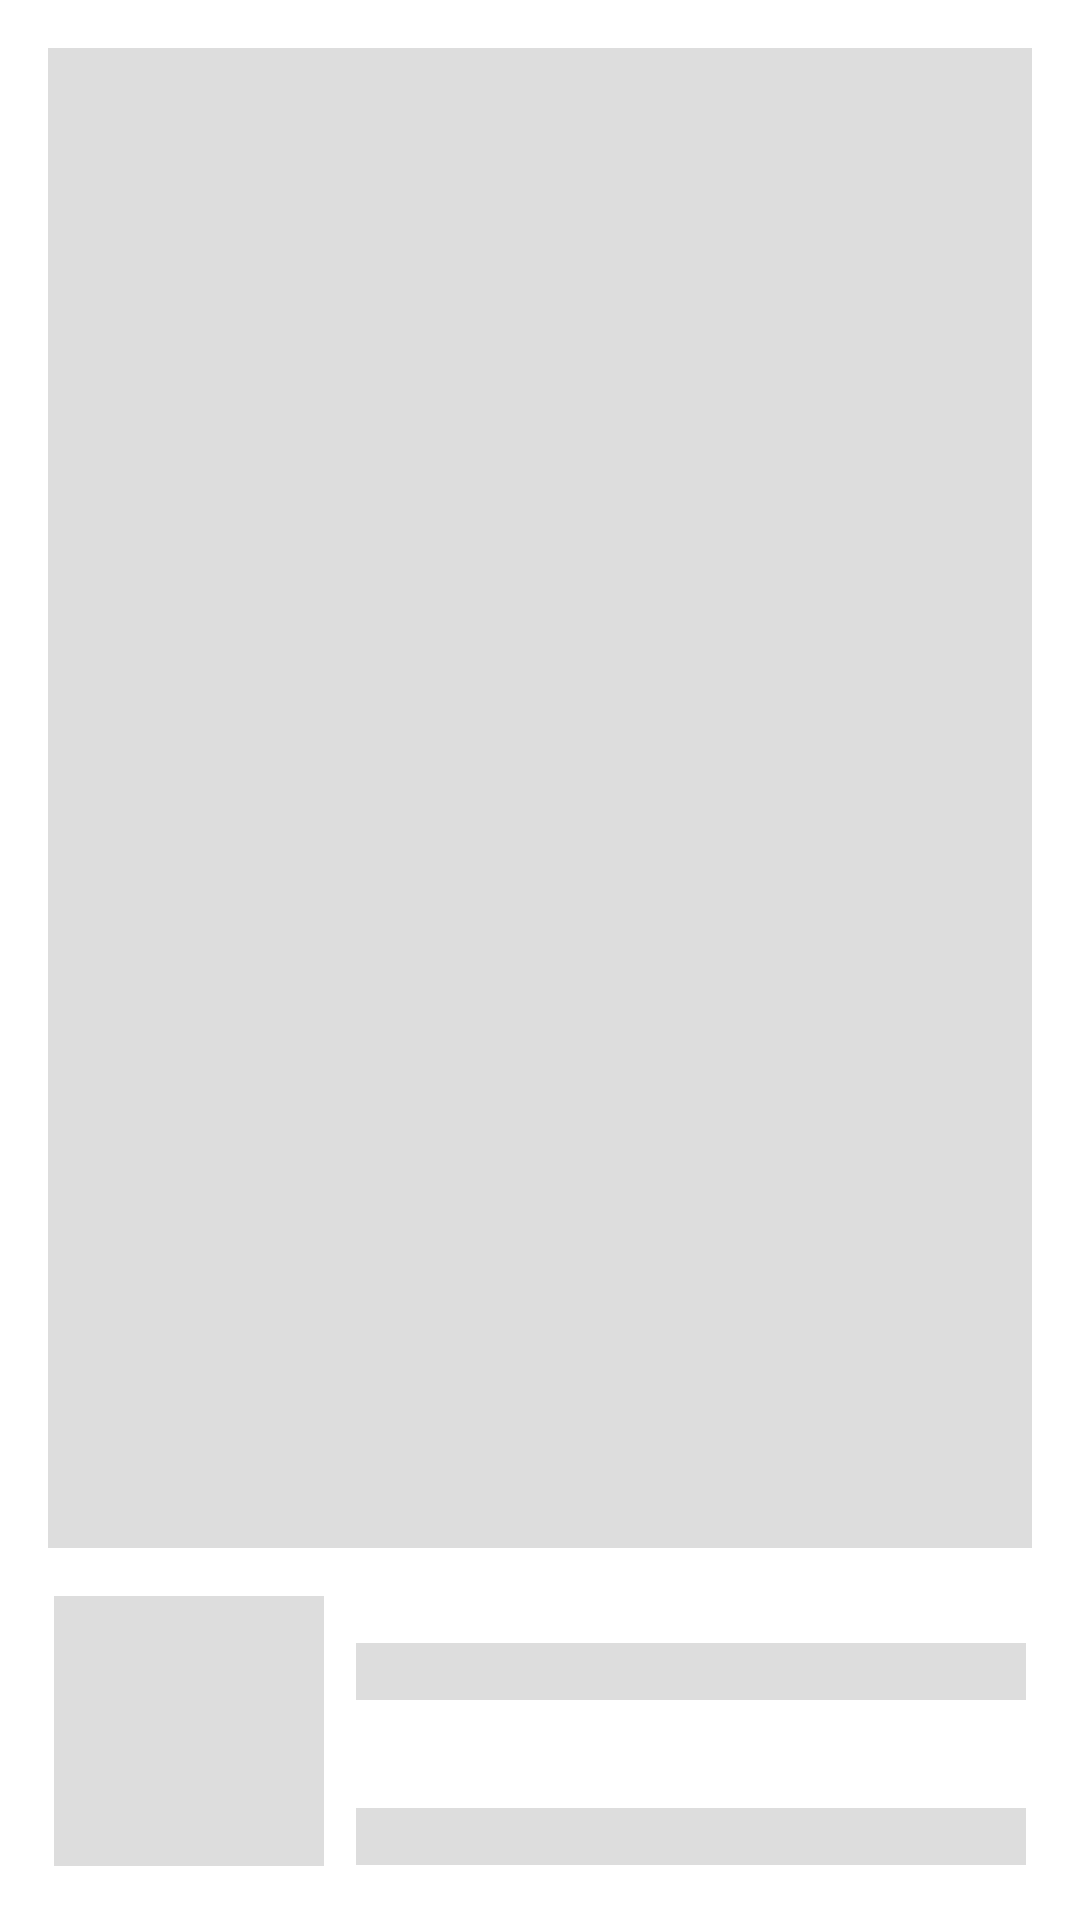

Android layout source for this screen:
<!-- AndroidManifest.xml: application theme Theme.ImageSearchApp -->
<!-- res/layout/shimmer_effect_detail_layout.xml -->
<?xml version="1.0" encoding="utf-8"?>
<androidx.core.widget.NestedScrollView xmlns:android="http://schemas.android.com/apk/res/android"
    xmlns:app="http://schemas.android.com/apk/res-auto"
    xmlns:tools="http://schemas.android.com/tools"
    android:layout_width="match_parent"
    android:layout_height="match_parent"
    >

    <androidx.constraintlayout.widget.ConstraintLayout
        android:layout_width="match_parent"
        android:layout_height="match_parent">

        <ImageView
            android:id="@+id/uploadImageByUser"
            android:layout_width="match_parent"
            android:layout_height="500dp"
            android:layout_marginStart="16dp"
            android:layout_marginTop="16dp"
            android:layout_marginEnd="16dp"
            android:layout_marginBottom="16dp"
            android:adjustViewBounds="true"
            android:background="@color/colorGrey"
            android:scaleType="fitCenter"
            app:layout_constraintBottom_toTopOf="@+id/guideline2"
            app:layout_constraintEnd_toEndOf="parent"
            app:layout_constraintStart_toStartOf="parent"
            app:layout_constraintTop_toTopOf="parent" />

        <ImageView
            android:id="@+id/userProfileImage"
            android:layout_width="0dp"
            android:layout_height="0dp"
            android:background="@color/colorGrey"
            app:layout_constraintBottom_toBottomOf="parent"
            app:layout_constraintDimensionRatio="1:1"
            app:layout_constraintEnd_toEndOf="@id/guideline5"
            app:layout_constraintHorizontal_bias="0.0"
            app:layout_constraintStart_toStartOf="@+id/guideline3"
            app:layout_constraintTop_toTopOf="@+id/guideline2"
            app:layout_constraintVertical_bias="0.0"
             />

        <TextView
            android:id="@+id/userProfileName"
            android:layout_width="0dp"
            android:layout_height="wrap_content"
            android:background="@color/colorGrey"
            app:layout_constraintBottom_toBottomOf="@+id/userProfileImage"
            app:layout_constraintEnd_toStartOf="@+id/guideline4"
            app:layout_constraintHorizontal_bias="0.0"
            app:layout_constraintStart_toStartOf="@+id/guideline6"
            app:layout_constraintTop_toTopOf="@+id/userProfileImage"
            app:layout_constraintVertical_bias="0.22000003" />

        <TextView
            android:id="@+id/descriptionByUser"
            android:layout_width="0dp"
            android:layout_height="wrap_content"
            android:layout_marginBottom="16dp"
            android:background="@color/colorGrey"
            app:layout_constraintBottom_toBottomOf="parent"
            app:layout_constraintEnd_toStartOf="@+id/guideline4"
            app:layout_constraintHorizontal_bias="0.0"
            app:layout_constraintStart_toStartOf="@+id/guideline6"
            app:layout_constraintTop_toBottomOf="@+id/userProfileName"
            app:layout_constraintVertical_bias="0.19999999" />

        <androidx.constraintlayout.widget.Guideline
            android:id="@+id/guideline3"
            android:layout_width="wrap_content"
            android:layout_height="wrap_content"
            android:orientation="vertical"
            app:layout_constraintGuide_percent="0.05" />

        <androidx.constraintlayout.widget.Guideline
            android:id="@+id/guideline4"
            android:layout_width="wrap_content"
            android:layout_height="wrap_content"
            android:orientation="vertical"
            app:layout_constraintGuide_percent="0.95" />

        <androidx.constraintlayout.widget.Guideline
            android:id="@+id/guideline5"
            android:layout_width="wrap_content"
            android:layout_height="wrap_content"
            android:orientation="vertical"
            app:layout_constraintGuide_percent=".30" />

        <androidx.constraintlayout.widget.Guideline
            android:id="@+id/guideline6"
            android:layout_width="wrap_content"
            android:layout_height="wrap_content"
            android:orientation="vertical"
            app:layout_constraintGuide_percent=".33" />

        <androidx.constraintlayout.widget.Guideline
            android:id="@+id/guideline2"
            android:layout_width="wrap_content"
            android:layout_height="wrap_content"
            android:orientation="horizontal"
            app:layout_constraintGuide_percent="0.68" />


    </androidx.constraintlayout.widget.ConstraintLayout>

</androidx.core.widget.NestedScrollView>
<!-- resources referenced by this layout -->
<resources>
  <color name="colorGrey">#dddddd</color>
  <style name="Theme.ImageSearchApp" parent="Theme.MaterialComponents.DayNight.DarkActionBar">
          
          <item name="colorPrimary">@color/primaryColor</item>
          <item name="colorPrimaryVariant">@color/primaryDarkColor</item>
          <item name="colorOnPrimary">@color/primaryTextColor</item>
          
          <item name="colorSecondary">@color/secondaryColor</item>
          <item name="colorSecondaryVariant">@color/secondaryDarkColor</item>
          <item name="colorOnSecondary">@color/secondaryTextColor</item>
          
          <item name="android:statusBarColor" tools:targetApi="l">?attr/colorPrimaryVariant</item>
          
      </style>
  <color name="primaryColor">#2196f3</color>
  <color name="primaryDarkColor">#0069c0</color>
  <color name="primaryTextColor">#e1f5fe</color>
  <color name="secondaryColor">#81d4fa</color>
  <color name="secondaryDarkColor">#4ba3c7</color>
  <color name="secondaryTextColor">#e8eaf6</color>
</resources>
